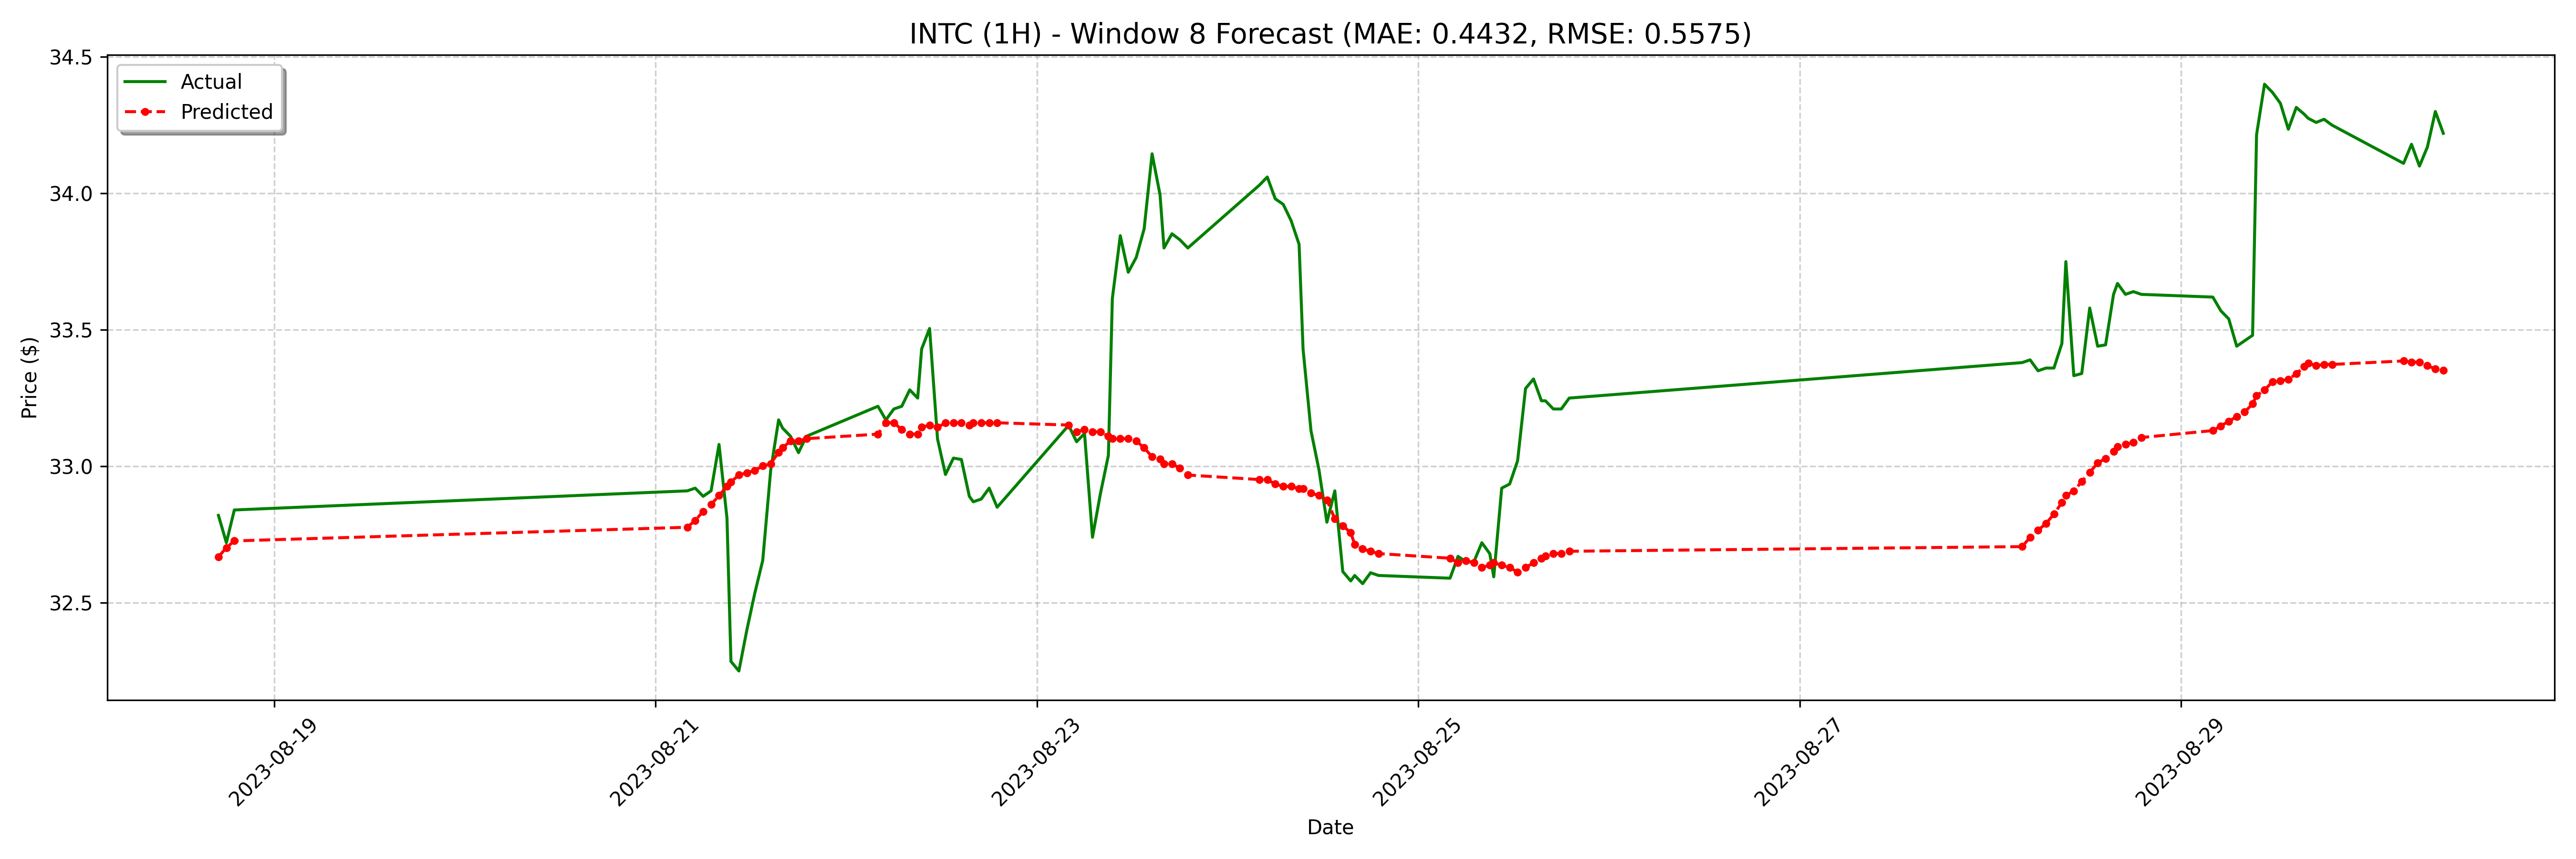

Source data for this figure (header and first rows):
date, actual, forecast
2023-08-18 17:00:00-04:00, 32.82, 32.67
2023-08-18 18:00:00-04:00, 32.72, 32.7
2023-08-18 19:00:00-04:00, 32.84, 32.73
2023-08-21 04:00:00-04:00, 32.91, 32.78
2023-08-21 05:00:00-04:00, 32.92, 32.8
2023-08-21 06:00:00-04:00, 32.89, 32.83
2023-08-21 07:00:00-04:00, 32.91, 32.86
2023-08-21 08:00:00-04:00, 33.08, 32.89
2023-08-21 09:00:00-04:00, 32.81, 32.93
2023-08-21 09:30:00-04:00, 32.28, 32.94
2023-08-21 10:30:00-04:00, 32.25, 32.97
2023-08-21 11:30:00-04:00, 32.4, 32.98
2023-08-21 12:30:00-04:00, 32.53, 32.98
2023-08-21 13:30:00-04:00, 32.66, 33
2023-08-21 14:30:00-04:00, 32.98, 33.01
2023-08-21 15:30:00-04:00, 33.17, 33.05
2023-08-21 16:00:00-04:00, 33.14, 33.07
2023-08-21 17:00:00-04:00, 33.11, 33.09
2023-08-21 18:00:00-04:00, 33.05, 33.09
2023-08-21 19:00:00-04:00, 33.11, 33.1
2023-08-22 04:00:00-04:00, 33.22, 33.12
2023-08-22 05:00:00-04:00, 33.17, 33.16
2023-08-22 06:00:00-04:00, 33.21, 33.16
2023-08-22 07:00:00-04:00, 33.22, 33.13
2023-08-22 08:00:00-04:00, 33.28, 33.12
2023-08-22 09:00:00-04:00, 33.25, 33.12
2023-08-22 09:30:00-04:00, 33.43, 33.14
2023-08-22 10:30:00-04:00, 33.51, 33.15
2023-08-22 11:30:00-04:00, 33.1, 33.14
2023-08-22 12:30:00-04:00, 32.97, 33.16
2023-08-22 13:30:00-04:00, 33.03, 33.16
2023-08-22 14:30:00-04:00, 33.02, 33.16
2023-08-22 15:30:00-04:00, 32.89, 33.15
2023-08-22 16:00:00-04:00, 32.87, 33.16
2023-08-22 17:00:00-04:00, 32.88, 33.16
2023-08-22 18:00:00-04:00, 32.92, 33.16
2023-08-22 19:00:00-04:00, 32.85, 33.16
2023-08-23 04:00:00-04:00, 33.15, 33.15
2023-08-23 05:00:00-04:00, 33.09, 33.13
2023-08-23 06:00:00-04:00, 33.12, 33.13
2023-08-23 07:00:00-04:00, 32.74, 33.13
2023-08-23 08:00:00-04:00, 32.9, 33.13
2023-08-23 09:00:00-04:00, 33.04, 33.11
2023-08-23 09:30:00-04:00, 33.62, 33.1
2023-08-23 10:30:00-04:00, 33.84, 33.1
2023-08-23 11:30:00-04:00, 33.71, 33.1
2023-08-23 12:30:00-04:00, 33.77, 33.09
2023-08-23 13:30:00-04:00, 33.87, 33.07
2023-08-23 14:30:00-04:00, 34.15, 33.03
2023-08-23 15:30:00-04:00, 33.99, 33.03
2023-08-23 16:00:00-04:00, 33.8, 33.01
2023-08-23 17:00:00-04:00, 33.85, 33.01
2023-08-23 18:00:00-04:00, 33.83, 32.99
2023-08-23 19:00:00-04:00, 33.8, 32.97
2023-08-24 04:00:00-04:00, 34.03, 32.95
2023-08-24 05:00:00-04:00, 34.06, 32.95
2023-08-24 06:00:00-04:00, 33.98, 32.93
2023-08-24 07:00:00-04:00, 33.96, 32.93
2023-08-24 08:00:00-04:00, 33.9, 32.93
2023-08-24 09:00:00-04:00, 33.81, 32.92
... 68 more rows
